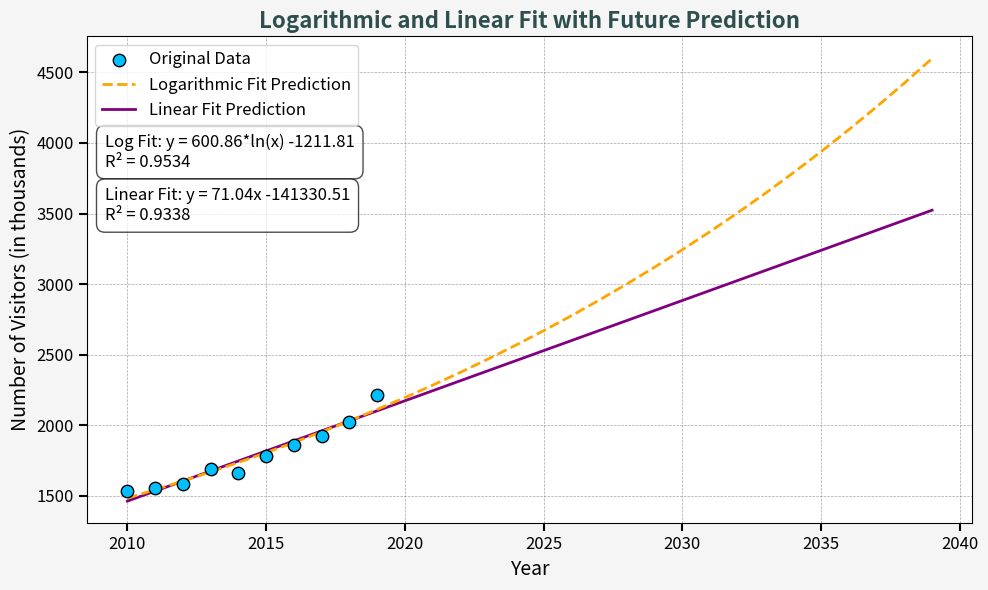

Here is the Python script that generated this plot: (Note: this script raises an exception after producing the figure.)
import numpy as np
import matplotlib.pyplot as plt
import pandas as pd
from matplotlib import cm
from matplotlib.ticker import MaxNLocator
from scipy.interpolate import interp1d
from scipy.optimize import curve_fit

years = np.array([2010, 2011, 2012, 2013, 2014, 2015, 2016, 2017, 2018, 2019])
visitors = np.array([1532.4, 1556.8, 1586.6, 1693.8, 1659.6, 1780.0, 1857.5, 1926.3, 2026.3, 2213.0])


def log_fit(x, a, b):
    return a * np.log(x) + b


def linear_fit(x, m, c):
    return m * x + c


log_years = np.log(years)
log_visitors = np.log(visitors)

popt_log, _ = curve_fit(log_fit, log_years, log_visitors)
a, b = popt_log

popt_linear, _ = curve_fit(linear_fit, years, visitors)
m, c = popt_linear

future_years = np.arange(2010, 2040)
log_future_years = np.log(future_years)
future_log_visitors = log_fit(log_future_years, *popt_log)
future_visitors_log = np.exp(future_log_visitors)

future_visitors_linear = linear_fit(future_years, *popt_linear)

residuals_log = log_visitors - log_fit(log_years, *popt_log)
ss_res_log = np.sum(residuals_log ** 2)
ss_tot_log = np.sum((log_visitors - np.mean(log_visitors)) ** 2)
r2_log = 1 - (ss_res_log / ss_tot_log)

residuals_linear = visitors - linear_fit(years, *popt_linear)
ss_res_linear = np.sum(residuals_linear ** 2)
ss_tot_linear = np.sum((visitors - np.mean(visitors)) ** 2)
r2_linear = 1 - (ss_res_linear / ss_tot_linear)

plt.figure(figsize=(10, 6))

plt.scatter(years, visitors, color='deepskyblue', label='Original Data', s=80, edgecolor='black', zorder=5)

plt.plot(future_years, future_visitors_log, color='orange', linestyle='--', linewidth=2,
         label='Logarithmic Fit Prediction', zorder=4)
plt.plot(future_years, future_visitors_linear, color='purple', linestyle='-', linewidth=2,
         label='Linear Fit Prediction', zorder=3)

plt.title('Logarithmic and Linear Fit with Future Prediction', fontsize=16, fontweight='bold', color='darkslategray')
plt.xlabel('Year', fontsize=14)
plt.ylabel('Number of Visitors (in thousands)', fontsize=14)
plt.tick_params(axis='both', labelsize=12, length=6, width=1.5, grid_color='gray', grid_alpha=0.6)

plt.grid(True, which='both', linestyle='--', linewidth=0.5, alpha=0.7)
plt.gcf().set_facecolor('whitesmoke')

fit_text_log = f'Log Fit: y = {a:.2f}*ln(x) {b:.2f}\nR² = {r2_log:.4f}'
fit_text_linear = f'Linear Fit: y = {m:.2f}x {c:.2f}\nR² = {r2_linear:.4f}'

plt.gca().text(0.02, 0.80, fit_text_log, transform=plt.gca().transAxes, fontsize=12, verticalalignment='top',
               horizontalalignment='left', bbox=dict(facecolor='white', alpha=0.7, boxstyle="round,pad=0.5"))
plt.gca().text(0.02, 0.69, fit_text_linear, transform=plt.gca().transAxes, fontsize=12, verticalalignment='top',
               horizontalalignment='left', bbox=dict(facecolor='white', alpha=0.7, boxstyle="round,pad=0.5"))

plt.legend(loc='upper left', fontsize=12)
plt.tight_layout()
plt.savefig('./images/visitors_prediction.png', dpi=500)
plt.close()



visitors = np.array([1532.4, 1556.8, 1586.6, 1693.8, 1659.6, 1780.0, 1857.5, 1926.3, 2026.3, 2213.0])
income = np.array([165, 160, 171, 173, 176, 178, 193, 221, 257, 275])


def linear_fit(x, m, c):
    return m * x + c


def quadratic_fit(x, a, b, c):
    return a * x ** 2 + b * x + c


def cubic_fit(x, a, b, c, d):
    return a * x ** 3 + b * x ** 2 + c * x + d


popt_linear, _ = curve_fit(linear_fit, visitors, income)
popt_quadratic, _ = curve_fit(quadratic_fit, visitors, income)
popt_cubic, _ = curve_fit(cubic_fit, visitors, income)

future_visitors = np.linspace(min(visitors), max(visitors), 100)

linear_income = linear_fit(future_visitors, *popt_linear)
quadratic_income = quadratic_fit(future_visitors, *popt_quadratic)
cubic_income = cubic_fit(future_visitors, *popt_cubic)


# Calculate R2 for all fits
def r2_score(y_true, y_pred):
    ss_res = np.sum((y_true - y_pred) ** 2)
    ss_tot = np.sum((y_true - np.mean(y_true)) ** 2)
    return 1 - (ss_res / ss_tot)


r2_linear = r2_score(income, linear_fit(visitors, *popt_linear))
r2_quadratic = r2_score(income, quadratic_fit(visitors, *popt_quadratic))
r2_cubic = r2_score(income, cubic_fit(visitors, *popt_cubic))

plt.figure(figsize=(10, 6))

plt.scatter(visitors, income, color='deepskyblue', label='Original Data', s=100, edgecolor='black', zorder=5)

plt.plot(future_visitors, linear_income, color='orange', linestyle='-', linewidth=2, label='Linear Fit')
plt.plot(future_visitors, quadratic_income, color='purple', linestyle='--', linewidth=2, label='Quadratic Fit')
plt.plot(future_visitors, cubic_income, color='red', linestyle='-.', linewidth=2, label='Cubic Fit')

plt.title('2010-2019 Income vs Visitors with Different Fits', fontsize=16, fontweight='bold', color='darkslategray')
plt.xlabel('Number of Visitors (in thousands)', fontsize=14)
plt.ylabel('Income (in millions)', fontsize=14)
plt.grid(True, linestyle='--', alpha=0.6)

fit_text_linear = f'Linear Fit: y = {popt_linear[0]:.2f}x{popt_linear[1]:.2f}\nR² = {r2_linear:.4f}'
fit_text_quadratic = f'Quadratic Fit: y = {popt_quadratic[0]:.4f}x²{popt_quadratic[1]:.2f}x+{popt_quadratic[2]:.2f}\nR² = {r2_quadratic:.4f}'
fit_text_cubic = f'Cubic Fit: y = {popt_cubic[0]:.7f}x³+{popt_cubic[1]:.3f}x²\n{popt_cubic[2]:.2f}x+{popt_cubic[3]:.2f}\nR² = {r2_cubic:.4f}'

plt.gca().text(0.02, 0.75, fit_text_linear, transform=plt.gca().transAxes, fontsize=12, verticalalignment='top',
               horizontalalignment='left', bbox=dict(facecolor='white', alpha=0.7, boxstyle="round,pad=0.5"))
plt.gca().text(0.02, 0.64, fit_text_quadratic, transform=plt.gca().transAxes, fontsize=12, verticalalignment='top',
               horizontalalignment='left', bbox=dict(facecolor='white', alpha=0.7, boxstyle="round,pad=0.5"))
plt.gca().text(0.02, 0.53, fit_text_cubic, transform=plt.gca().transAxes, fontsize=12, verticalalignment='top',
               horizontalalignment='left', bbox=dict(facecolor='white', alpha=0.7, boxstyle="round,pad=0.5"))

plt.tick_params(axis='both', labelsize=12, length=6, width=1.5, grid_color='gray', grid_alpha=0.6)

plt.grid(True, which='both', linestyle='--', linewidth=0.5, alpha=0.7)
plt.gcf().set_facecolor('whitesmoke')
plt.legend(loc='upper left', fontsize=12)

plt.tight_layout()
plt.savefig('./images/income_vs_visitors.png', dpi=500)
plt.close()



alpha = np.linspace(0, 1, 100)  # alpha 在 0 到 1 之间
k = np.linspace(1000, 5000, 100)  # k 从 1000 到 5000

m = 200
n = 100

K, Alpha = np.meshgrid(k, alpha)
P = K * (np.sin(Alpha * np.pi) * m + np.cos((1 - Alpha) * np.pi) * n) * (
            1 - (K - 3500) ** 2 / (5000 - 3000) ** 2) / 2000 + 150

fig = plt.figure(figsize=(10, 7))
ax = fig.add_subplot(111, projection='3d')

surf = ax.plot_surface(K, Alpha, P, cmap='viridis', edgecolor='none')

ax.set_xlabel('Number of Visitors (in thousands)')
ax.set_ylabel('Weight of a Scenic Spot')
ax.set_zlabel('Annual Income(in millions)')
ax.set_title('')
fig.colorbar(surf)

plt.savefig('./images/3d_weight_visitors_income.png', dpi=500)
plt.close()



next_year = np.arange(0, 21, 1)
score = np.linspace(40, 100, 100)

m = 10
NextYear, Score = np.meshgrid(next_year, score)

f_m = m * (1 + np.sin(m / 2))

P = (NextYear * (Score - 20) * f_m * (np.exp(-0.1 * (Score - 70)**2) + np.sin(0.1 * Score)) * np.log(NextYear - 1) + 1000) / 6

fig = plt.figure(figsize=(10, 7))
ax = fig.add_subplot(111, projection='3d')
surf = ax.plot_surface(NextYear, Score, P, cmap='viridis', edgecolor='none')

ax.set_xlabel('Number of Years')
ax.set_ylabel('Score of Residents')
ax.set_zlabel('Annual Income(in millions)')
ax.xaxis.set_major_locator(MaxNLocator(integer=True))
ax.set_title('')

fig.colorbar(surf)

plt.savefig('./images/3D_income_vs_years_score.png', dpi=500)
plt.close()



capacity = np.linspace(1000, 4000, 100)
flow = np.linspace(0, 8000, 100)
price = 50

Capacity, Flow = np.meshgrid(capacity, flow)

Revenue = price * (np.minimum(Flow, Capacity)**0.5) * np.log(1 + np.minimum(Flow, Capacity)) / 50

fig = plt.figure(figsize=(10, 7))
ax = fig.add_subplot(111, projection='3d')

surf = ax.plot_surface(Capacity, Flow, Revenue, cmap='viridis', edgecolor='none')

ax.set_xlabel('Capacity of Scenic Spot (in thousands)')
ax.set_ylabel('Flow of Visitors (in thousands)')
ax.set_zlabel('Annual Income (in millions)')
ax.set_title('')
fig.colorbar(surf)

plt.savefig('./images/3d_income_capacity_flow.png', dpi=500)
plt.close()



capacity = np.linspace(1000, 4000, 100)
flow = np.linspace(0, 8000, 100)
price = 50

Capacity, Flow = np.meshgrid(capacity, flow)

Revenue = price * (np.minimum(Flow, Capacity)**0.5) * np.log(1 + np.minimum(Flow, Capacity)) / 50

fig = plt.figure(figsize=(10, 7))
ax = fig.add_subplot(111, projection='3d')
surf = ax.plot_surface(Capacity, Flow, Revenue, cmap='viridis', edgecolor='none')

ax.set_xlabel('Capacity of Scenic Spot (in thousands)')
ax.set_ylabel('Flow of Visitors (in thousands)')
ax.set_zlabel('Annual Income (in millions)')

ax.set_title('')
fig.colorbar(surf)

plt.savefig('./images/3d_income_capacity_flow.png', dpi=500)
plt.close()



def calculate_r2(y_true, y_pred):
    ss_total = np.sum((y_true - np.mean(y_true)) ** 2)
    ss_residual = np.sum((y_true - y_pred) ** 2)
    r2 = 1 - (ss_residual / ss_total)
    return r2


x_points = [0, 5, 10, 15, 20]
y_points = [275, 120, 180, 320, 400]

curve_func = interp1d(x_points, y_points, kind='cubic')

x = np.linspace(0, 20, 200)
y = curve_func(x)

x_scatter = np.arange(1, 21)
y_scatter = curve_func(x_scatter) + np.random.normal(0, 30, 20)
r_squared = calculate_r2(curve_func(x_scatter), y_scatter)

plt.figure(figsize=(10, 6))
plt.plot(x, y, c="#A07EE7", label=f"Cubic Fit: R² = {r_squared:.4f}", linewidth=2, linestyle='--')
plt.scatter(x_scatter, y_scatter, color='deepskyblue', label='Income Prediction', s=60, edgecolor='black', zorder=5)
plt.title('Income Prediction', fontsize=16, fontweight='bold', color='darkslategray')
plt.xlabel('Number of Year', fontsize=14)
plt.ylabel('Annual Income (in millions)', fontsize=14)
plt.tick_params(axis='both', labelsize=12, length=6, width=1.5, grid_color='gray', grid_alpha=0.6)

plt.grid(True, which='both', linestyle='--', linewidth=0.5, alpha=0.7)
plt.xticks(range(0, 21))
plt.gcf().set_facecolor('whitesmoke')
plt.legend(loc='upper left', fontsize=12)
plt.savefig('./images/income_prediction.png', dpi=500)


import math

def ackley_function(x, y, a=20, b=0.2, c=2 * np.pi):
    term1 = -a * np.exp(-b * np.sqrt(0.5 * (x**2 + y**2)))
    term2 = -np.exp(0.5 * (np.cos(c * x) + np.cos(c * y)))
    return term1 + term2 + a + np.exp(1)


def simulated_annealing(start, temperature, cooling_rate, max_iterations, step_size):
    current = start
    current_energy = ackley_function(*current)
    history = [current]

    for i in range(max_iterations):
        neighbor = (current[0] + np.random.uniform(-step_size, step_size), current[1] + np.random.uniform(-step_size, step_size))

        neighbor_energy = ackley_function(*neighbor)

        if neighbor_energy < current_energy:
            current = neighbor
            current_energy = neighbor_energy
        else:
            probability = math.exp(-(neighbor_energy - current_energy) / temperature)
            if np.random.rand() < probability:
                current = neighbor
                current_energy = neighbor_energy

        history.append(current)
        temperature *= cooling_rate

    return np.array(history)

start = (5, 5)
temperature = 1000
cooling_rate = 0.995
max_iterations = 2000
step_size = 0.8

history = simulated_annealing(start, temperature, cooling_rate, max_iterations, step_size)

plt.figure(figsize=(8, 6))
plt.scatter(history[:, 0] + 100, history[:, 1] * 20, c=np.arange(len(history)), cmap='viridis', s=5)  # 调整点的大小
plt.colorbar(label='Iteration')
plt.title('')
plt.xlabel('One Decision Variable')
plt.ylabel('Target Function Value')
plt.savefig('./images/search_path.png', dpi=500)
plt.close()


years = np.arange(0, 21)
cc_values = np.linspace(-0.5, 0.5, 10)

h = 7
k = 100
a = 1.5
base_income = a * (years - h)**2 + k + 80

income = np.zeros((len(years), len(cc_values)))
for i in range(len(years)):
    bias = base_income[i] * 0.08
    income[i, :] = base_income[i] + np.random.uniform(-bias, bias, size=len(cc_values))

years_grid, cc_values_grid = np.meshgrid(years, cc_values, indexing='ij')

fig = plt.figure()
ax = fig.add_subplot(111, projection='3d')

cmap = cm.get_cmap('winter')
normalize = plt.Normalize(vmin=0, vmax=20)

for i in range(len(years)):
    for j in range(len(cc_values)):
        color = cmap(normalize(years[i]))
        ax.bar3d(years_grid[i, j], cc_values_grid[i, j], 0,
                 dx=0.5, dy=0.05, dz=income[i, j],
                 color=color, shade=True)

ax.set_xlabel('Number of Year')
ax.set_ylabel('CC Value')
ax.set_zlabel('Annual Income (in millions)')

plt.title('')

sm = plt.cm.ScalarMappable(cmap=cmap, norm=normalize)
sm.set_array([])
cbar = plt.colorbar(sm, ax=ax, label='Year', ticks=np.arange(0, 21, 2))  # 每2年一个刻度
cbar.set_ticklabels(np.arange(0, 21, 2))  # 设置刻度标签为整数

plt.savefig('./images/3D_income_cc.png')
plt.close()


years = np.arange(1, 21)
tourism_intensive_area = [31.7, 33.2, 37.8, 43.2, 42.1, 38.2, 35.1, 29.8, 27.5, 24.9, 23.1, 21.4, 20.2, 23.8, 24.8, 24.7, 22.0, 23.7, 24.1, 21.1]
# tourism_intensive_area = [30.1, 29.2, 30.8, 35.2, 32.1, 31.2, 30.1, 26.8, 24.5, 22.9, 21.1, 18.4, 20.2, 19.8, 20.8, 20.7, 20.0, 20.7, 20.1, 20.5]
tourism_affected_area = [(100 - t) * 0.3 for t in tourism_intensive_area]
residential_area = [(100 - t) * 0.7 for t in tourism_intensive_area]
total_budget = np.array(tourism_intensive_area) + np.array(tourism_affected_area) + np.array(residential_area)

tourist_area_percent = np.array(tourism_intensive_area) / total_budget * 100
residential_area_percent = np.array(tourism_affected_area) / total_budget * 100
other_areas_percent = np.array(residential_area) / total_budget * 100

x = np.arange(len(years))

fig, ax = plt.subplots(figsize=(10, 6))
ax.bar(x, tourist_area_percent, width=0.5, label='tourism intensive area', color='#8c82fc')
ax.bar(x, residential_area_percent, width=0.5, bottom=tourist_area_percent, label='tourism affected area', color='#b693fe')
ax.bar(x, other_areas_percent, width=0.5, bottom=tourist_area_percent + residential_area_percent, label='residential area', color='#7effdb')

ax.set_xlabel('Year', fontsize=12, fontweight='bold')
ax.set_ylabel('Percentage (%)', fontsize=12, fontweight='bold')
ax.set_title('Budget Allocation by Year and Region (Percentage)', fontsize=14, fontweight='bold')
ax.set_xticks(x)
ax.set_xticklabels(years, fontsize=10)
ax.legend(loc='upper left', bbox_to_anchor=(1.05, 1), fontsize=10)

plt.tick_params(axis='both', labelsize=12, length=6, width=1.5, grid_color='gray', grid_alpha=0.6)

plt.grid(True, which='both', linestyle='--', linewidth=0.5, alpha=0.7)
plt.gcf().set_facecolor('whitesmoke')
plt.tight_layout()

plt.savefig('./images/budget_allocation.png', dpi=500)
plt.close()


years = np.arange(1, 13)
sensitive_visitors = np.array([124, 116, 108, 94, 82, 74, 68, 62, 78, 87, 98, 105])  # 敏感型景区游客量
non_sensitive_visitors = np.array([80, 95, 106, 115, 129, 131, 120, 113, 106, 104, 92, 75])  # 非敏感型景区游客量

transfer_ratio = np.array([0.35, 0.29, 0.23, 0.20, 0.18, 0.17, 0.13, 0.10, -0.05, -0.11, -0.22, -0.24])

fig, ax1 = plt.subplots(figsize=(10, 6))

# 绘制敏感型景区游客量（左纵轴）
ax1.plot(years, sensitive_visitors, marker='o', linestyle='-', color='#0dceda', label='sensitive visitors')
# 绘制非敏感型景区游客量（左纵轴）
ax1.plot(years, non_sensitive_visitors, marker='s', linestyle='--', color='#a393eb', label='non-sensitive visitors')
ax1.set_xlabel('Month', fontsize=14)
ax1.set_ylabel('Number of Visitors', fontsize=14)
ax1.tick_params(axis='y', labelcolor='black')
ax1.grid(True, linestyle='--', alpha=0.7)

ax2 = ax1.twinx()
ax2.plot(years, transfer_ratio, marker='^', linestyle='-.', color='#00bbf0', label='transfer ratio')
ax2.set_ylabel('transfer ratio', fontsize=14)
ax2.tick_params(axis='y', labelcolor='black')
ax2.set_ylim(-1, 1)

plt.title('transfer ratio of Juneau in one year', fontsize=16, pad=20)
lines1, labels1 = ax1.get_legend_handles_labels()
lines2, labels2 = ax2.get_legend_handles_labels()
ax1.legend(lines1 + lines2, labels1 + labels2, loc='upper right', fontsize=12)
plt.tick_params(axis='both', labelsize=12, length=6, width=1.5, grid_color='gray', grid_alpha=0.6)

plt.grid(True, which='both', linestyle='--', linewidth=0.5, alpha=0.7)
plt.gcf().set_facecolor('whitesmoke')
plt.savefig('./images/transfer_ratio.png', dpi=500)



data = {
    'Time Period': np.arange(1, 13),
    'Attraction A': [0.15, 0.16, 0.14, 0.15, 0.16, 0.14, 0.15, 0.16, 0.14, 0.15, 0.16, 0.14],
    'Attraction B': [0.10, 0.09, 0.11, 0.10, 0.09, 0.11, 0.10, 0.09, 0.11, 0.10, 0.09, 0.11],
    'Attraction C': [0.12, 0.11, 0.13, 0.12, 0.11, 0.13, 0.12, 0.11, 0.13, 0.12, 0.11, 0.13],
    'Attraction D': [0.08, 0.09, 0.07, 0.08, 0.09, 0.07, 0.08, 0.09, 0.07, 0.08, 0.09, 0.07],
    'Attraction E': [0.20, 0.19, 0.21, 0.20, 0.19, 0.21, 0.20, 0.19, 0.21, 0.20, 0.19, 0.21],
    'Attraction F': [0.10, 0.11, 0.09, 0.10, 0.11, 0.09, 0.10, 0.11, 0.09, 0.10, 0.11, 0.09],
    'Attraction G': [0.15, 0.14, 0.16, 0.15, 0.14, 0.16, 0.15, 0.14, 0.16, 0.15, 0.14, 0.16],
    'Attraction H': [0.10, 0.11, 0.09, 0.10, 0.11, 0.09, 0.10, 0.11, 0.09, 0.10, 0.11, 0.09]
}

df = pd.DataFrame(data)

plt.figure(figsize=(10, 6))
for column in df.columns[1:]:
    plt.plot(df['Time Period'], df[column], marker='o', label=column)

plt.title('Visitor Proportion for 8 Attractions in Charleston', fontsize=14)
plt.xlabel('Month', fontsize=12)
plt.ylabel('Visitor Proportion %', fontsize=12)
plt.ylim([0, 0.4])
plt.legend(title='Attractions', loc='upper right')
plt.tick_params(axis='both', labelsize=12, length=6, width=1.5, grid_color='gray', grid_alpha=0.6)

plt.grid(True, which='both', linestyle='--', linewidth=0.5, alpha=0.7)
plt.gcf().set_facecolor('whitesmoke')

plt.tight_layout()

plt.savefig('./images/visitor_proportion.png', dpi=500)




def log_growth(x, a, b):
    return a * np.log(x) + b

x0, y0 = 0, 12.82

x = np.linspace(1, 20, 100)  # 生成100个点用于绘制曲线
x_discrete = np.arange(1, 21)  # 生成1到20的离散点

a, b = 5, y0
y = log_growth(x, a, b)

np.random.seed(42)
y_discrete = log_growth(x_discrete, a, b) + np.random.normal(0, 1, size=len(x_discrete))

popt, _ = curve_fit(log_growth, x_discrete, y_discrete)
y_fit = log_growth(x_discrete, *popt)

r2 = r2_score(y_discrete, y_fit)

plt.figure(figsize=(10, 6))
plt.plot(x, y, linestyle='--', label='Log Growth Curve', color='purple')

plt.scatter(x_discrete, y_discrete, color='deepskyblue', label='Prediction', s=80, edgecolor='black', zorder=5)

plt.text(0.4, 26, f'Logarithmic Fit: R² = {r2:.2f}', fontsize=10, bbox=dict(facecolor='white', alpha=0.8))

plt.xlabel('Year', fontsize=14)
plt.ylabel('Annual Income (in billions)', fontsize=14)
plt.tick_params(axis='both', labelsize=12, length=6, width=1.5, grid_color='gray', grid_alpha=0.6)
plt.xticks(np.arange(1, 21, 1))
plt.grid(True, which='both', linestyle='--', linewidth=0.5, alpha=0.7)
plt.gcf().set_facecolor('whitesmoke')
plt.legend()
plt.savefig('./images/log_growth_curve.png', dpi=500)


years = np.arange(1, 21)
tourism_intensive_area = [45.7, 45.2, 46.8, 47.2, 48.1, 48.2, 46.1, 49.8, 50.5, 51.9, 52.1, 52.9, 53.2, 53.8, 54.8, 55.7, 55.0, 55.7, 56.1, 56.3]
# tourism_intensive_area = [35.1, 34.2, 35.8, 40.2, 37.1, 36.2, 35.1, 38.8, 39.5, 45.9, 46.1, 46.4, 47.2, 47.8, 48.3, 48.7, 49.0, 50.7, 51.9, 52.5]
tourism_affected_area = [(100 - t) * 0.7 for t in tourism_intensive_area]
residential_area = [(100 - t) * 0.2 for t in tourism_intensive_area]
total_budget = np.array(tourism_intensive_area) + np.array(tourism_affected_area) + np.array(residential_area)

tourist_area_percent = np.array(tourism_intensive_area) / total_budget * 100
residential_area_percent = np.array(tourism_affected_area) / total_budget * 100
other_areas_percent = np.array(residential_area) / total_budget * 100

x = np.arange(len(years))

fig, ax = plt.subplots(figsize=(10, 6))
ax.bar(x, tourist_area_percent, width=0.5, label='tourism intensive area', color='#8c82fc')
ax.bar(x, residential_area_percent, width=0.5, bottom=tourist_area_percent, label='tourism affected area', color='#b693fe')
ax.bar(x, other_areas_percent, width=0.5, bottom=tourist_area_percent + residential_area_percent, label='residential area', color='#7effdb')

ax.set_xlabel('Year', fontsize=12, fontweight='bold')
ax.set_ylabel('Percentage (%)', fontsize=12, fontweight='bold')
ax.set_title('Budget Allocation by Year and Region (Percentage)', fontsize=14, fontweight='bold')
ax.set_xticks(x)
ax.set_xticklabels(years, fontsize=10)
ax.legend(loc='upper left', bbox_to_anchor=(1.05, 1), fontsize=10)

plt.tick_params(axis='both', labelsize=12, length=6, width=1.5, grid_color='gray', grid_alpha=0.6)

plt.grid(True, which='both', linestyle='--', linewidth=0.5, alpha=0.7)
plt.gcf().set_facecolor('whitesmoke')
plt.tight_layout()

plt.savefig('./images/budget_allocation.png', dpi=500)
plt.close()


x = np.arange(1, 21, 1)
sensitive = np.array([565, 555, 558, 552, 569, 544, 554, 550, 561, 563, 560, 568, 556, 560, 550, 542, 540, 534, 527, 525])
insensitive = np.array([320, 365, 368, 360, 398, 425, 445, 452, 458, 451, 460, 468, 466, 472, 476, 475, 480, 478, 477, 476])

plt.figure(figsize=(10, 6))
plt.plot(x, sensitive, label='Sensitive', linestyle='-', color="#30e3ca")
plt.plot(x, insensitive, label='Insensitive', linestyle='-.', color="#9896f1")

plt.xlabel("Year", fontsize=14)
plt.ylabel("Number of Visitors (in thousands)", fontsize=14)
plt.xticks(np.arange(1, 21, 1))
plt.tick_params(axis='both', labelsize=12, length=6, width=1.5, grid_color='gray', grid_alpha=0.6)
plt.grid(True, which='both', linestyle='--', linewidth=0.5, alpha=0.7)
plt.gcf().set_facecolor('whitesmoke')
plt.legend()
plt.savefig('./images/sen.png', dpi=500)


x = np.arange(1, 21, 1)
sensitive = np.array([565, 555, 558, 552, 569, 544, 554, 550, 561, 563, 560, 568, 556, 560, 550, 542, 540, 534, 527, 525])
insensitive = np.array([320, 365, 368, 360, 398, 425, 445, 452, 458, 451, 460, 468, 466, 472, 476, 475, 480, 478, 477, 476])

plt.figure(figsize=(10, 6))
plt.plot(x, sensitive, label='Sensitive', linestyle='-', color="#30e3ca")
plt.plot(x, insensitive, label='Insensitive', linestyle='-.', color="#9896f1")

plt.xlabel("Year", fontsize=14)
plt.ylabel("Number of Visitors (in thousands)", fontsize=14)
plt.xticks(np.arange(1, 21, 1))
plt.ylim(300, 600)
plt.tick_params(axis='both', labelsize=12, length=6, width=1.5, grid_color='gray', grid_alpha=0.6)
plt.grid(True, which='both', linestyle='--', linewidth=0.5, alpha=0.7)
plt.gcf().set_facecolor('whitesmoke')
plt.legend()
plt.savefig('./images/sen.png', dpi=500)
